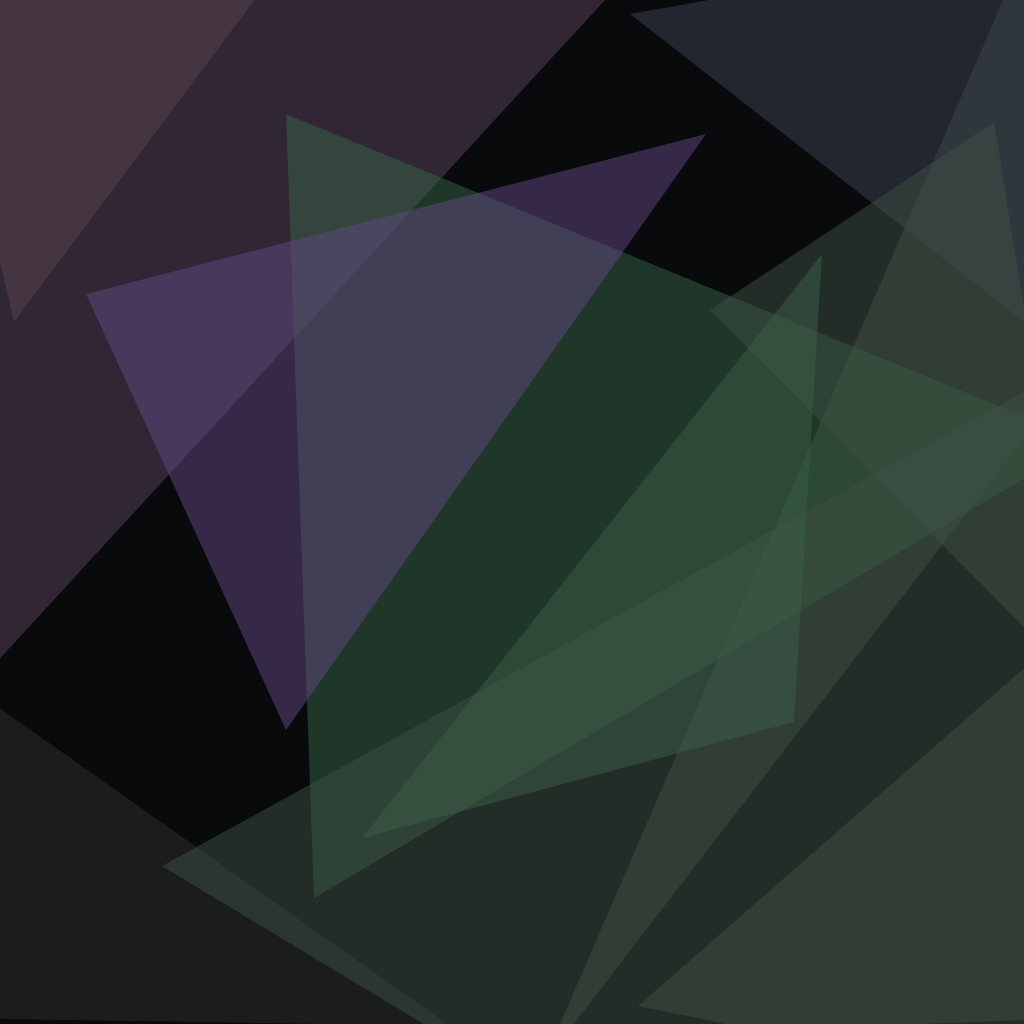
t = 0.00 s
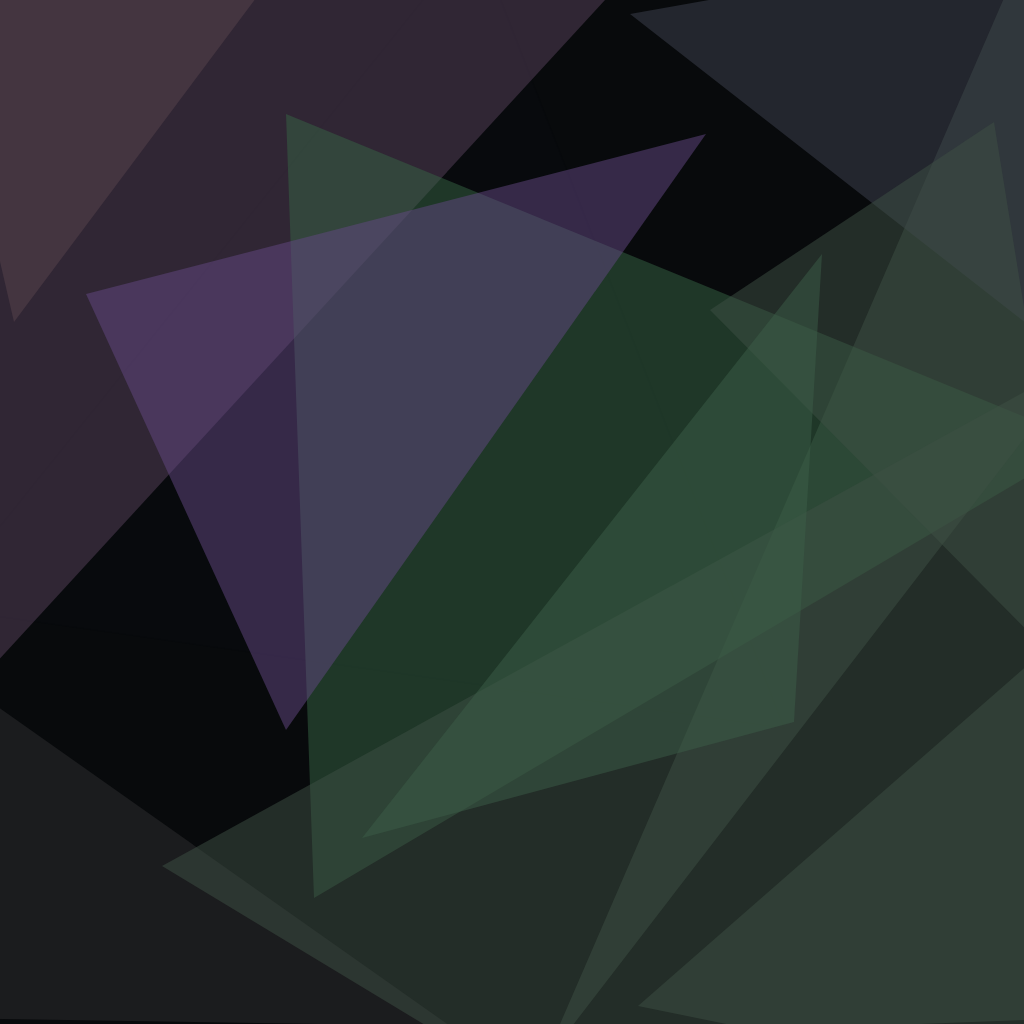
t = 1.67 s
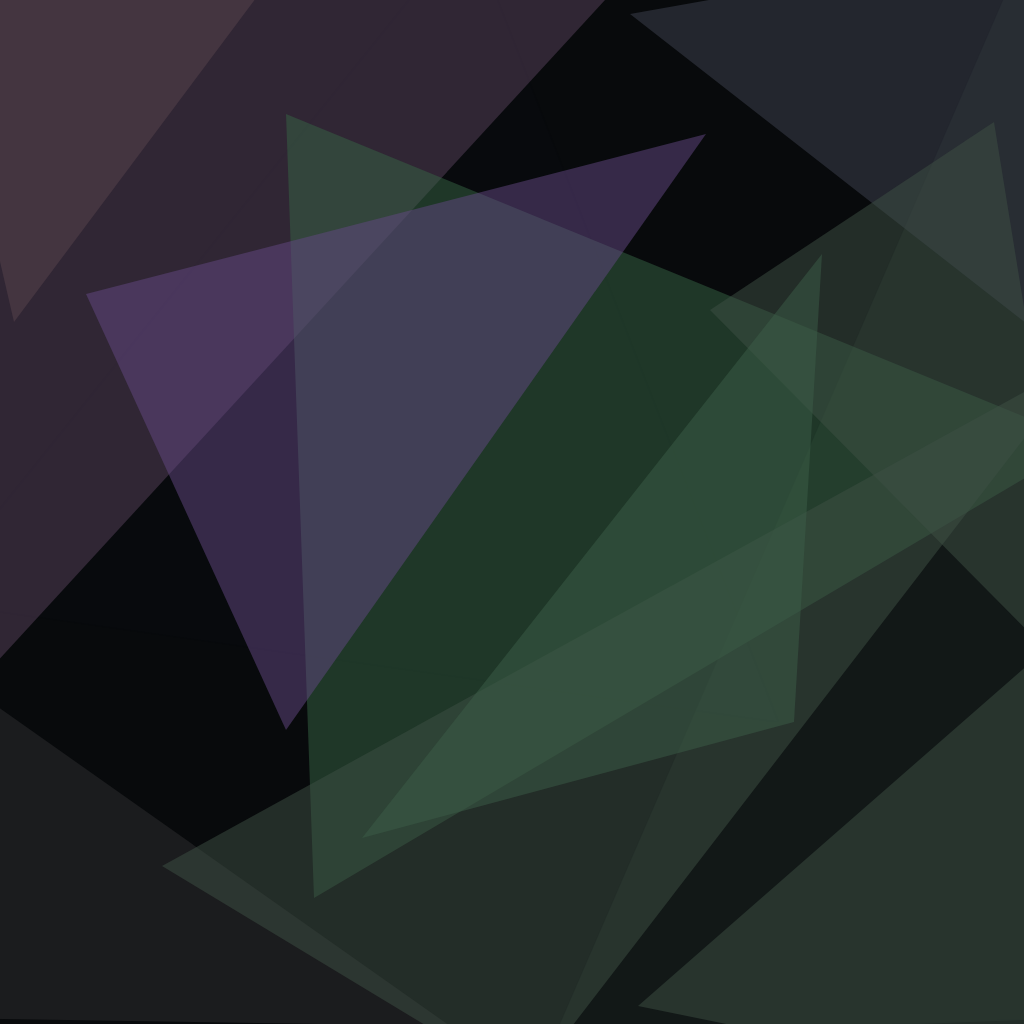
t = 3.33 s
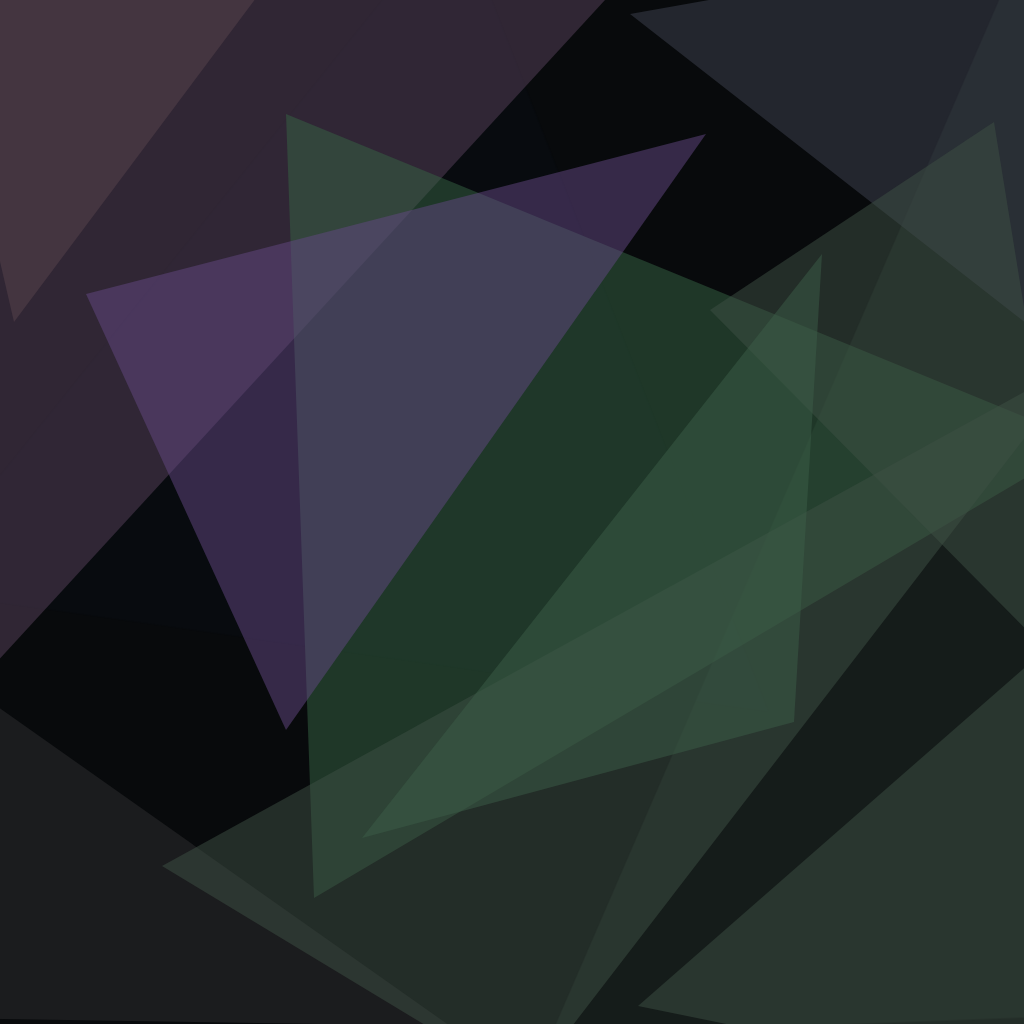
t = 5.00 s
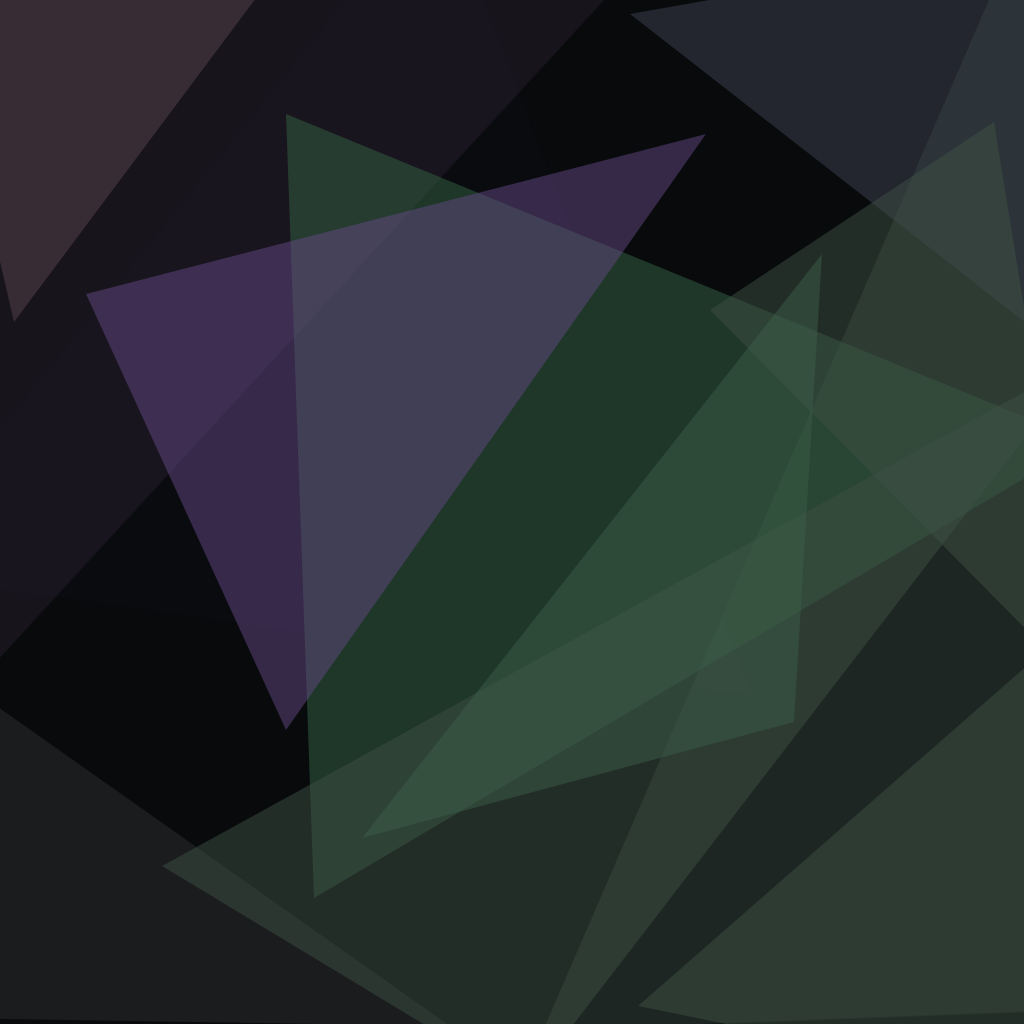
t = 6.67 s
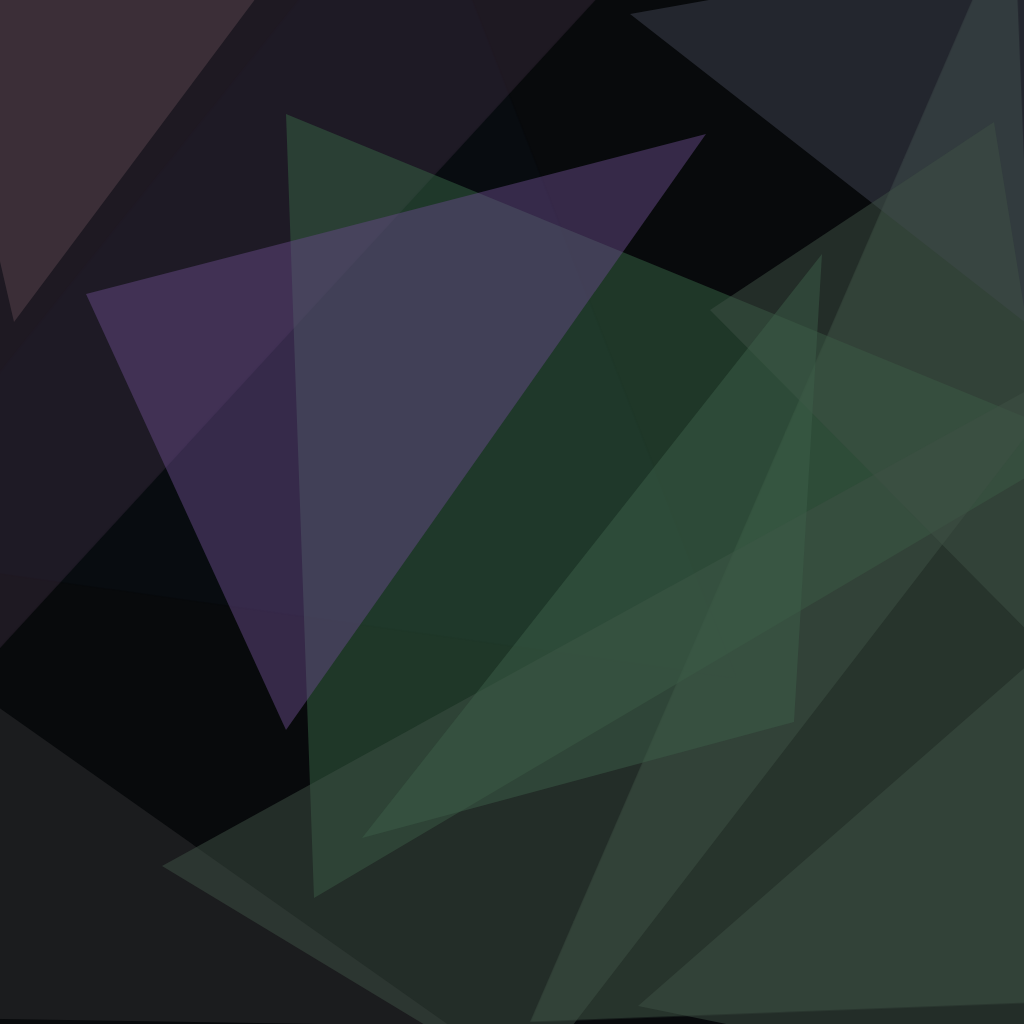
t = 8.33 s

The animated SVG that drew these frames (rendered in a browser with its animation timeline set to each time). Animation: 4 CSS @keyframes rules; frames cover the first 8.33 s, repeats indefinitely.

<svg xmlns="http://www.w3.org/2000/svg" version="1.1" width="1024" height="1024">
<style>
  @keyframes rotate1 { from { transform: rotate(0deg); } to { transform: rotate(360deg); } }
  @keyframes rotate2 { from { transform: rotate(0deg); } to { transform: rotate(-360deg); } }
  @keyframes colorShift {
    0% { fill-opacity: 0.2; }
    25% { fill-opacity: 0.8; }
    50% { fill-opacity: 0.2; }
    75% { fill-opacity: 0.8; }
    100% { fill-opacity: 0.2; }
  }
  @keyframes zoom {
    0% { transform: scale(1); }
    50% { transform: scale(1.2); }
    100% { transform: scale(1); }
  }
  /* Group 1 - Starts immediately */
  .polygon-1 { animation: rotate1 270s linear infinite, colorShift 36s ease-in-out infinite, zoom 54s ease-in-out infinite; transform-origin: center; }
  .polygon-2 { animation: rotate2 270s linear infinite, colorShift 36s ease-in-out infinite, zoom 54s ease-in-out infinite; transform-origin: center; animation-delay: 3s; }
  .polygon-3 { animation: rotate1 270s linear infinite, colorShift 36s ease-in-out infinite, zoom 54s ease-in-out infinite; transform-origin: center; animation-delay: 6s; }
  
  /* Group 2 - Starts after 2s */
  .polygon-4 { animation: rotate2 270s linear infinite, colorShift 36s ease-in-out infinite, zoom 54s ease-in-out infinite; transform-origin: center; animation-delay: 9s; }
  .polygon-5 { animation: rotate1 270s linear infinite, colorShift 36s ease-in-out infinite, zoom 54s ease-in-out infinite; transform-origin: center; animation-delay: 12s; }
  .polygon-6 { animation: rotate2 270s linear infinite, colorShift 36s ease-in-out infinite, zoom 54s ease-in-out infinite; transform-origin: center; animation-delay: 15s; }
  
  /* Group 3 - Starts after 4s */
  .polygon-7 { animation: rotate1 270s linear infinite, colorShift 36s ease-in-out infinite, zoom 54s ease-in-out infinite; transform-origin: center; animation-delay: 18s; }
  .polygon-8 { animation: rotate2 270s linear infinite, colorShift 36s ease-in-out infinite, zoom 54s ease-in-out infinite; transform-origin: center; animation-delay: 21s; }
  .polygon-9 { animation: rotate1 270s linear infinite, colorShift 36s ease-in-out infinite, zoom 54s ease-in-out infinite; transform-origin: center; animation-delay: 24s; }
  
  /* Group 4 - Starts after 6s */
  .polygon-10 { animation: rotate2 270s linear infinite, colorShift 36s ease-in-out infinite, zoom 54s ease-in-out infinite; transform-origin: center; animation-delay: 27s; }
  .polygon-11 { animation: rotate1 270s linear infinite, colorShift 36s ease-in-out infinite, zoom 54s ease-in-out infinite; transform-origin: center; animation-delay: 30s; }
  .polygon-12 { animation: rotate2 270s linear infinite, colorShift 36s ease-in-out infinite, zoom 54s ease-in-out infinite; transform-origin: center; animation-delay: 33s; }
</style>
<rect x="0" y="0" width="1024" height="1024" fill="#080a0c" />
<g transform="scale(4.000000) translate(0.5 0.5)">
<polygon class="polygon-1" fill="#0a0d12" fill-opacity="0.501961" points="119,-16 196,182 -16,152" />
<polygon class="polygon-2" fill="#3e5145" fill-opacity="0.501961" points="257,-16 138,259 268,254" />
<polygon class="polygon-3" fill="#58425c" fill-opacity="0.501961" points="-16,181 -10,-1 165,-16" />
<polygon class="polygon-4" fill="#2e2f31" fill-opacity="0.501961" points="112,256 -16,254 -7,172" />
<polygon class="polygon-5" fill="#376445" fill-opacity="0.501961" points="78,224 271,110 71,28" />
<polygon class="polygon-6" fill="#3f4350" fill-opacity="0.501961" points="157,3 271,92 264,-16" />
<polygon class="polygon-7" fill="#3e5145" fill-opacity="0.501961" points="271,153 159,251 257,271" />
<polygon class="polygon-8" fill="#3e5145" fill-opacity="0.501961" points="131,271 40,216 271,89" />
<polygon class="polygon-9" fill="#644883" fill-opacity="0.501961" points="21,73 176,33 71,182" />
<polygon class="polygon-10" fill="#59454d" fill-opacity="0.501961" points="65,-3 -16,-2 3,80" />
<polygon class="polygon-11" fill="#3e5145" fill-opacity="0.501961" points="271,172 177,77 248,30" />
<polygon class="polygon-12" fill="#3d5f49" fill-opacity="0.501961" points="205,63 198,180 90,209" />
</g>
</svg>
